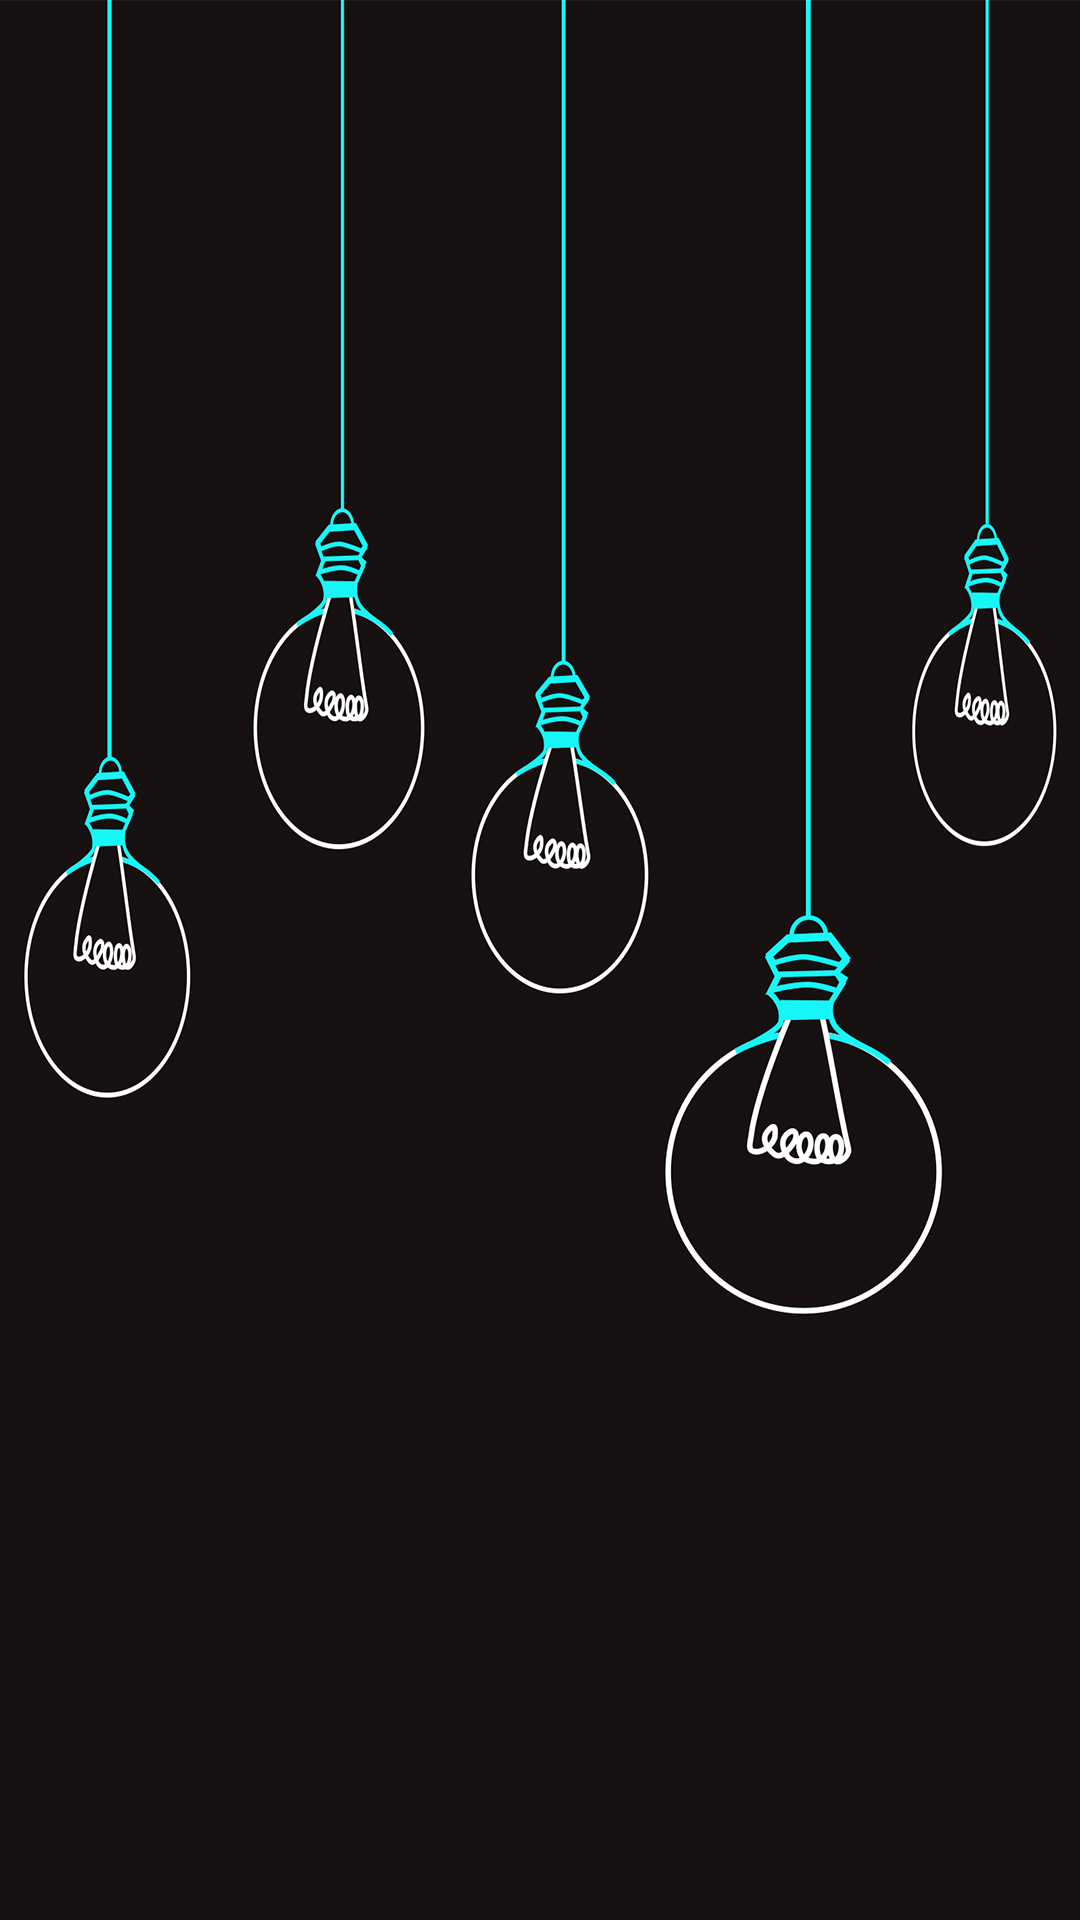

Here is an Android app screen rendered from its layout file. Give the layout XML and the strings, colors and styles it references.
<!-- AndroidManifest.xml: application theme AppTheme -->
<!-- res/layout/content_principal.xml -->
<?xml version="1.0" encoding="utf-8"?>
<androidx.constraintlayout.widget.ConstraintLayout xmlns:android="http://schemas.android.com/apk/res/android"
    xmlns:app="http://schemas.android.com/apk/res-auto"
    xmlns:tools="http://schemas.android.com/tools"
    android:layout_width="match_parent"
    android:layout_height="match_parent"
    android:orientation="vertical"
    app:layout_behavior="@string/appbar_scrolling_view_behavior"
    tools:context=".activity.PrincipalActivity"
    android:background="@drawable/background"
    tools:showIn="@layout/app_bar_principal">


    <androidx.recyclerview.widget.RecyclerView
        android:id="@+id/recyclerview"
        android:layout_width="match_parent"
        android:layout_height="match_parent"
        android:layout_marginLeft="16dp"
        android:layout_marginTop="5dp"
        android:layout_marginRight="16dp"
        android:layout_marginBottom="5dp"

        />

    </androidx.constraintlayout.widget.ConstraintLayout>
<!-- res/layout/app_bar_principal.xml (included above) -->
<?xml version="1.0" encoding="utf-8"?>
<androidx.coordinatorlayout.widget.CoordinatorLayout xmlns:android="http://schemas.android.com/apk/res/android"
    xmlns:app="http://schemas.android.com/apk/res-auto"
    xmlns:tools="http://schemas.android.com/tools"
    android:layout_width="match_parent"
    android:layout_height="match_parent"
    tools:context=".activity.PrincipalActivity">

    <com.google.android.material.appbar.AppBarLayout
        android:layout_width="match_parent"
        android:layout_height="wrap_content"
        android:theme="@style/AppTheme.AppBarOverlay">

        <androidx.appcompat.widget.Toolbar
            android:id="@+id/toolbar"
            android:layout_width="match_parent"
            android:layout_height="?attr/actionBarSize"
            android:background="?attr/colorPrimary"
            app:popupTheme="@style/AppTheme.PopupOverlay" />

    </com.google.android.material.appbar.AppBarLayout>


    

    <FrameLayout
        android:id="@+id/frameContainer"
        android:layout_width="match_parent"
        android:layout_height="match_parent"></FrameLayout>

   

</androidx.coordinatorlayout.widget.CoordinatorLayout>
<!-- resources referenced by this layout -->
<resources>
  <!-- drawable background: jpg bitmap (drawable, 179519 bytes) -->
  <style name="AppTheme.AppBarOverlay" parent="ThemeOverlay.AppCompat.Dark.ActionBar" />
  <style name="AppTheme.PopupOverlay" parent="ThemeOverlay.AppCompat.Light" />
  <style name="AppTheme" parent="Theme.AppCompat.Light.DarkActionBar">
          
          <item name="colorPrimary">#333030</item>
          <item name="colorPrimaryDark">#636363</item>
          <item name="colorAccent">@color/colorAccent</item>
      </style>
  <color name="colorAccent">#D81B60</color>
</resources>
